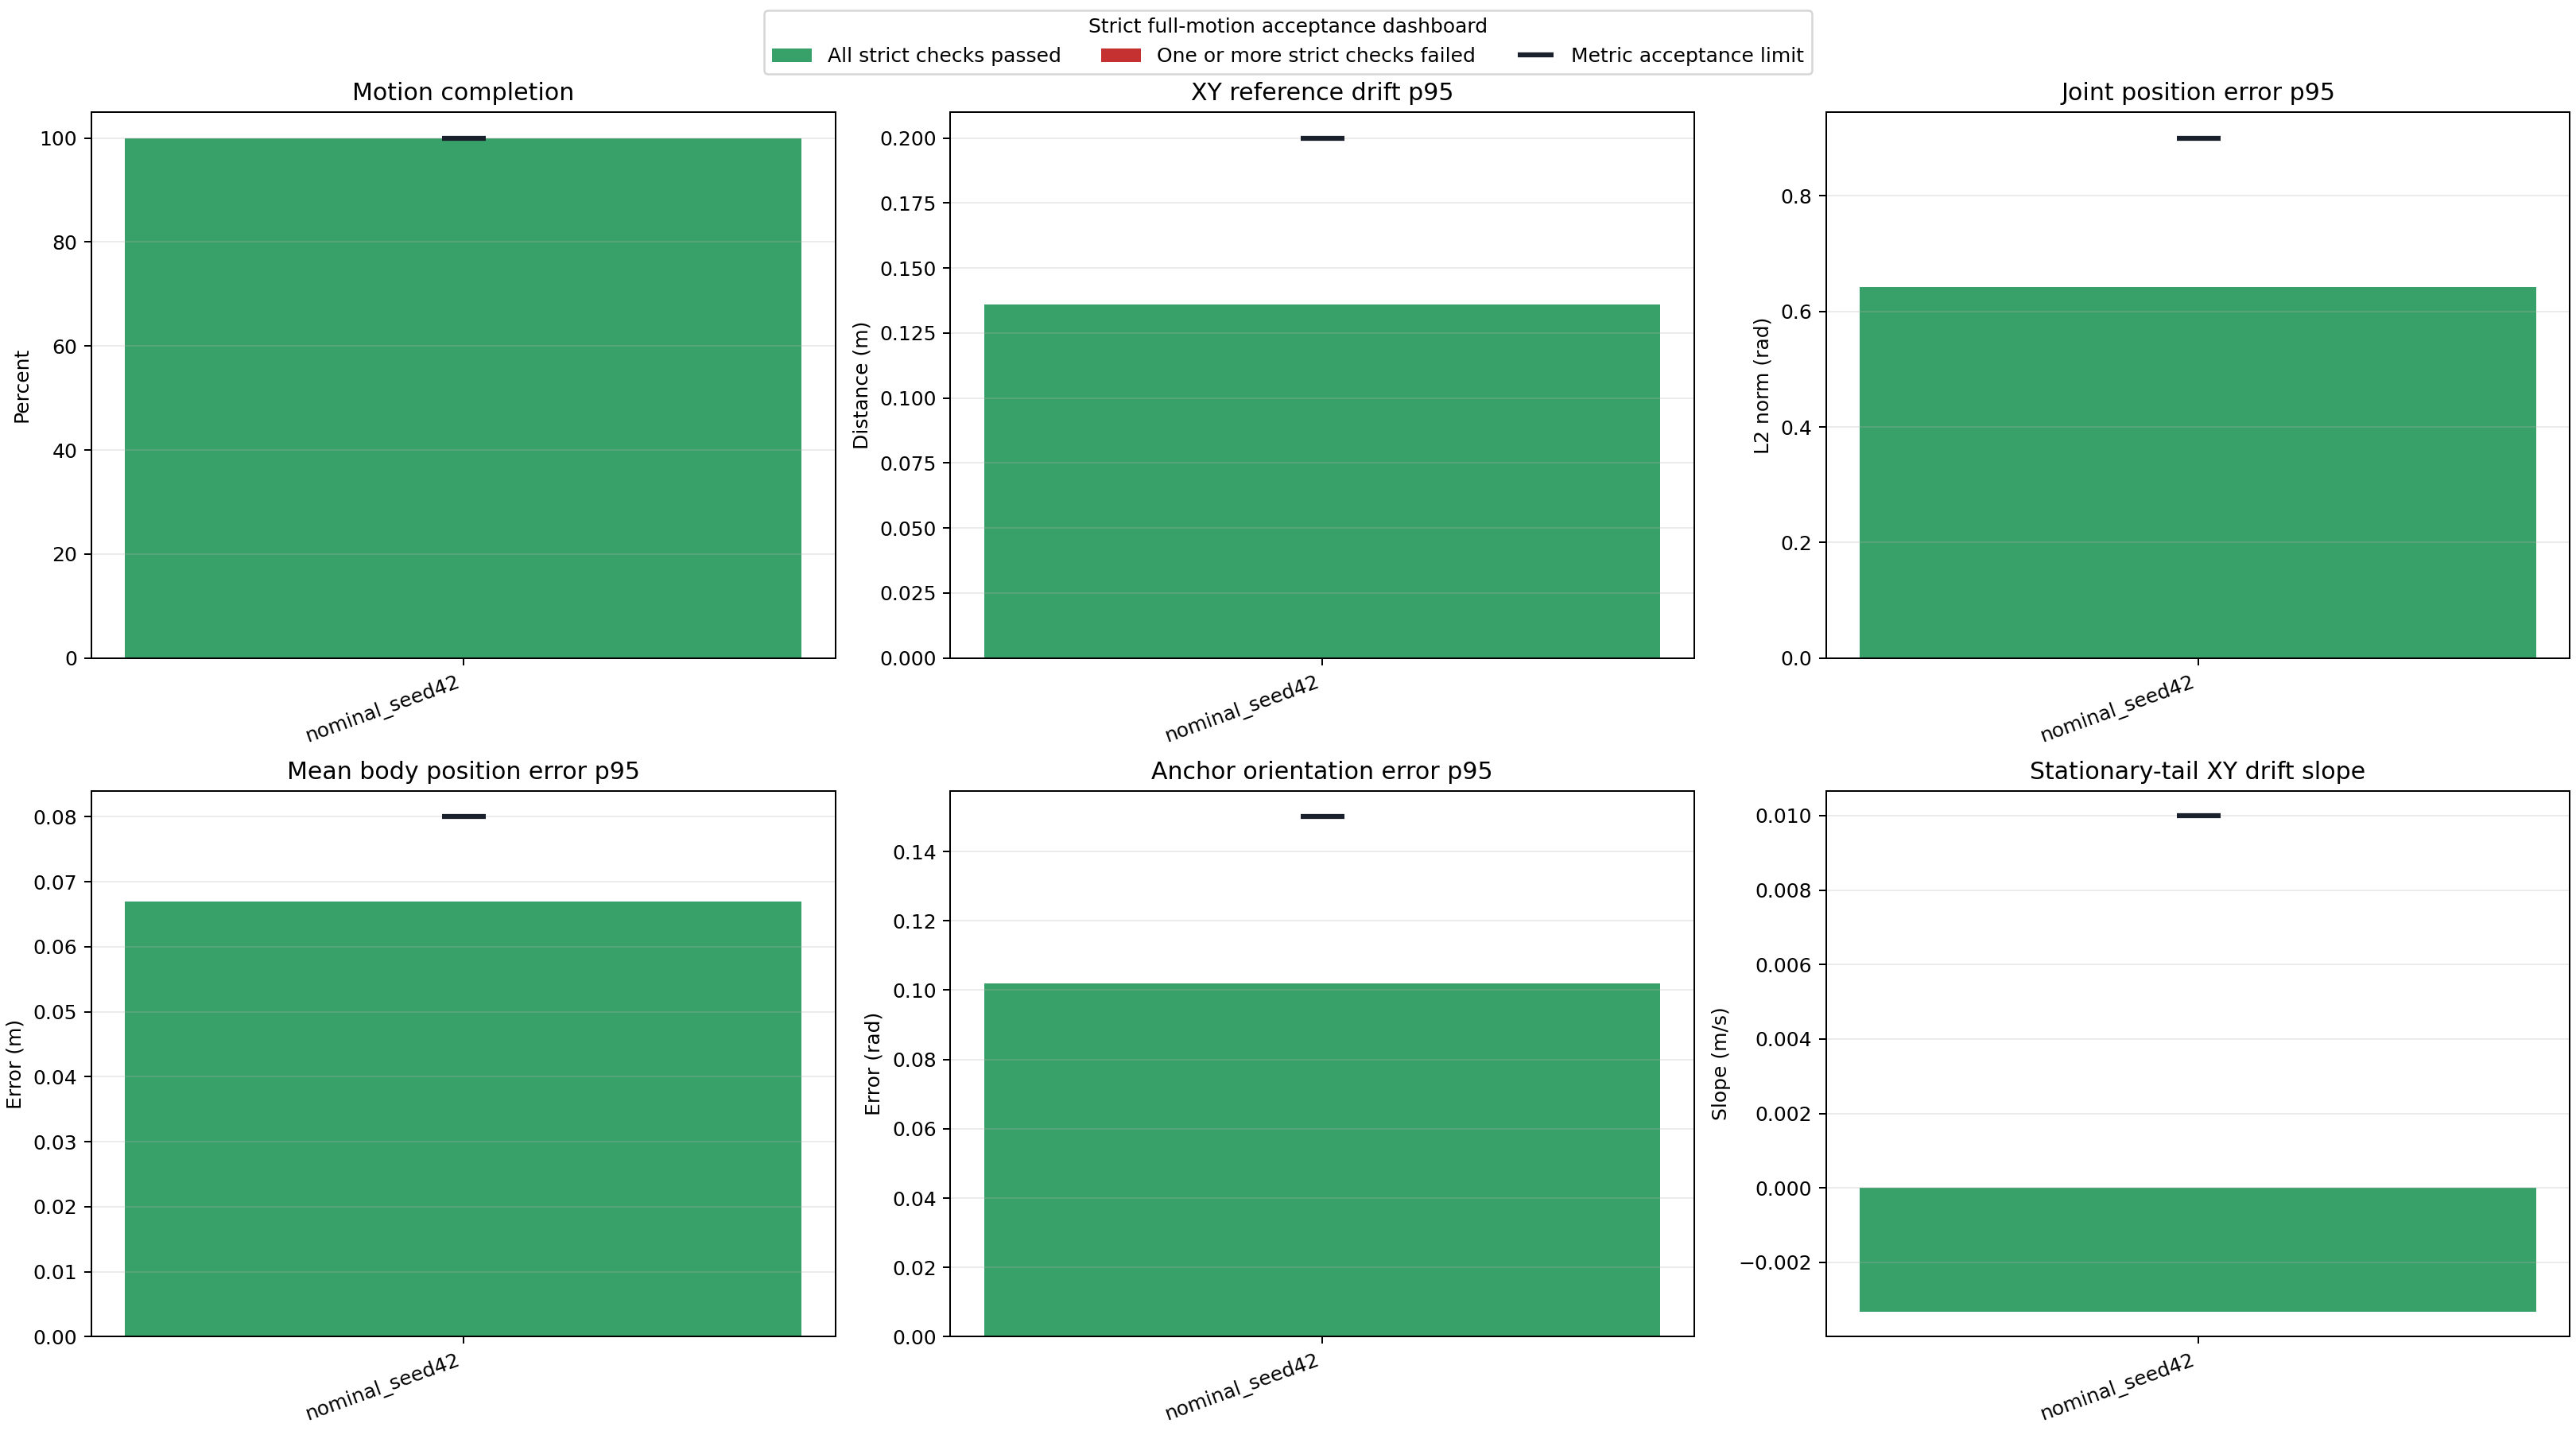

Source data for this figure (header and first rows):
label, logged_steps, motion_total_frames, simulated_duration_s, motion_completion_fraction, motion_completed, exact_motion_frame_sequence, terminal_terms, all_metrics_finite, no_motion_wrap, started_near_platform_center, reward_mean, reward_p95, anchor_pos_mean, anchor_pos_p95, anchor_pos_max, anchor_rot_p95, body_pos_mean, body_pos_p95, body_pos_max, joint_pos_mean, joint_pos_p95, joint_pos_max, max_distance_from_center_m
nominal_seed42, 3972, 3972, 39.72, 1.0, True, True, , True, True, True, 0.07714, 0.0805, 0.07378, 0.1395, 0.157, 0.1019, 0.04544, 0.06699, 0.08225, 0.4101, 0.642, 0.9393, 0.6343
